2-way image classification set "uploads" from GitHub (Khairul122/web_naive_bayes); label vocabulary: matang, tidak matang.

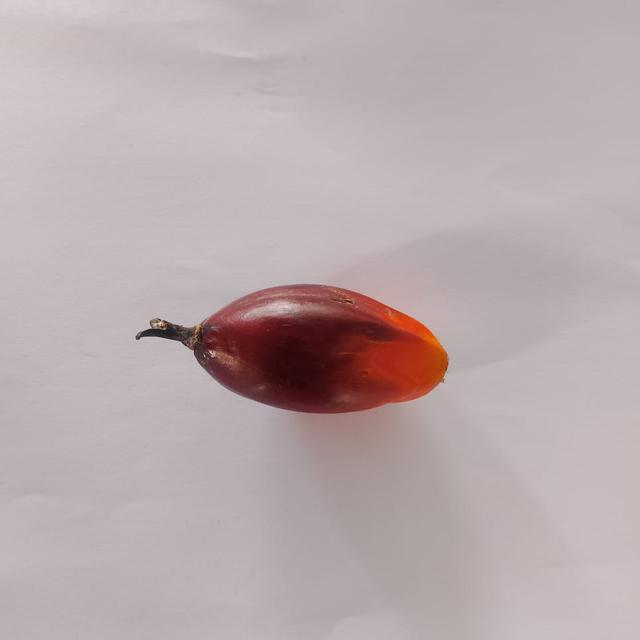
Label: matang

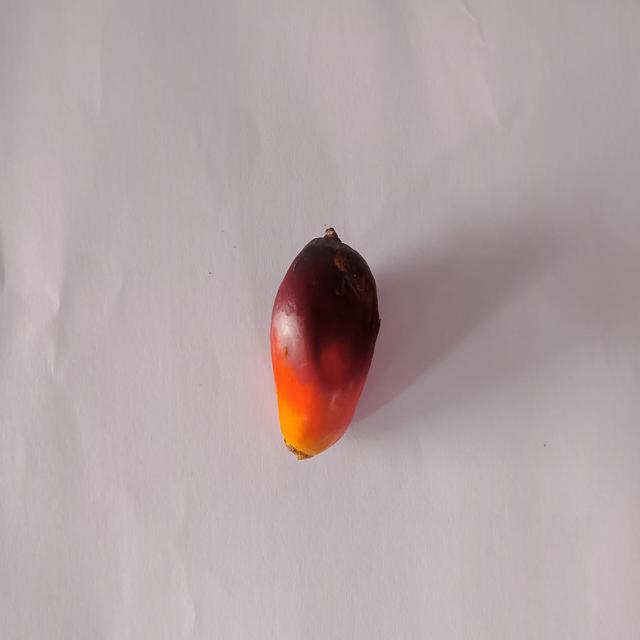
Label: tidak matang

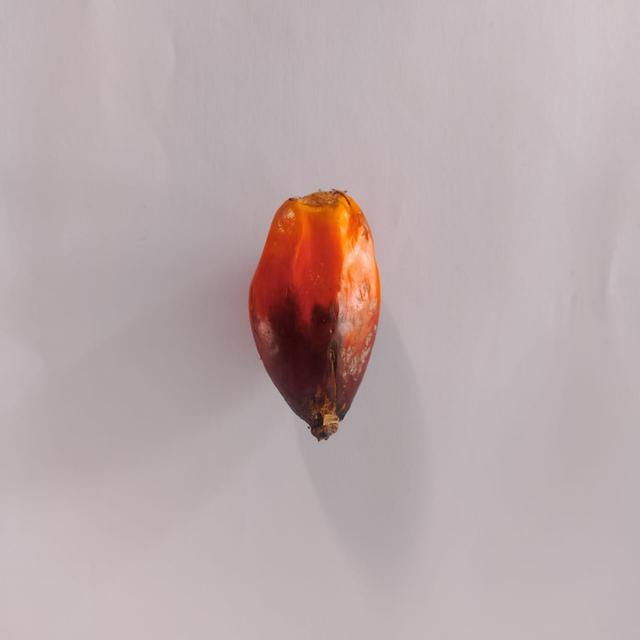
Label: matang

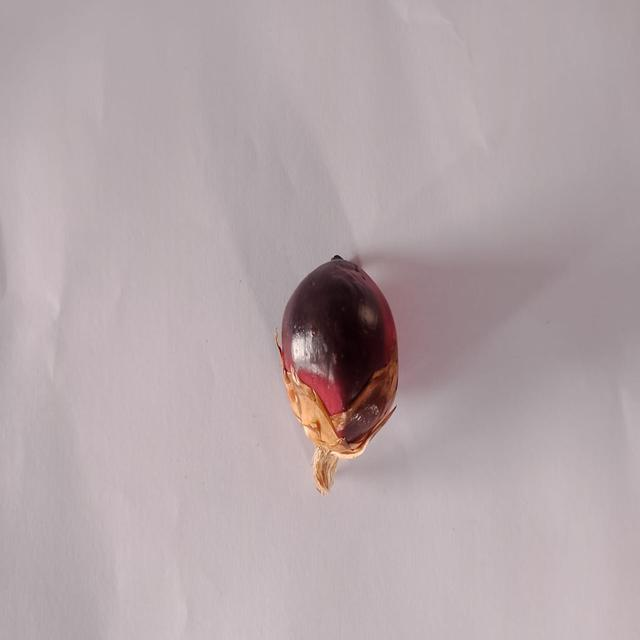
Label: tidak matang

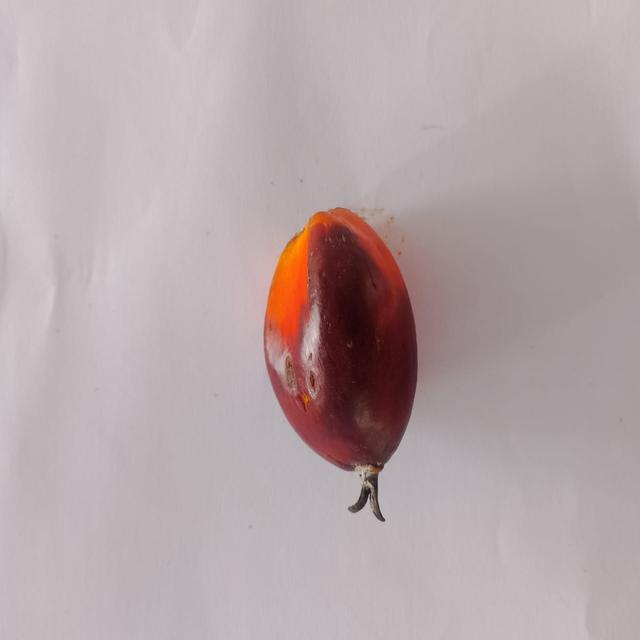
Label: matang

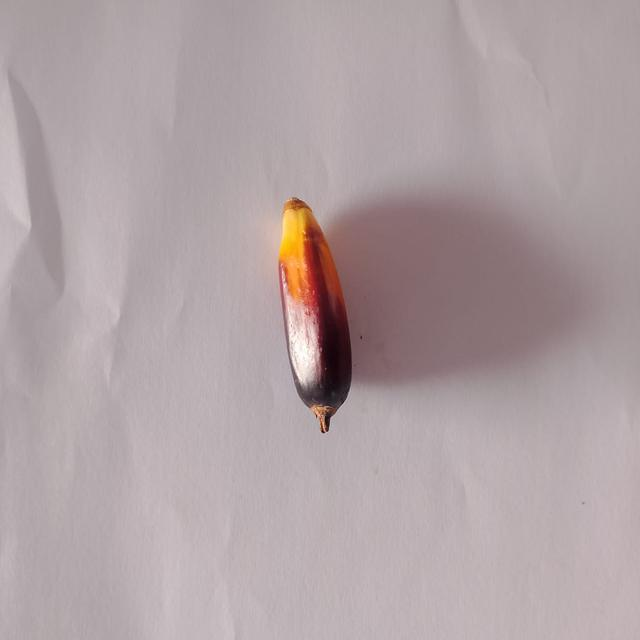
Label: tidak matang
